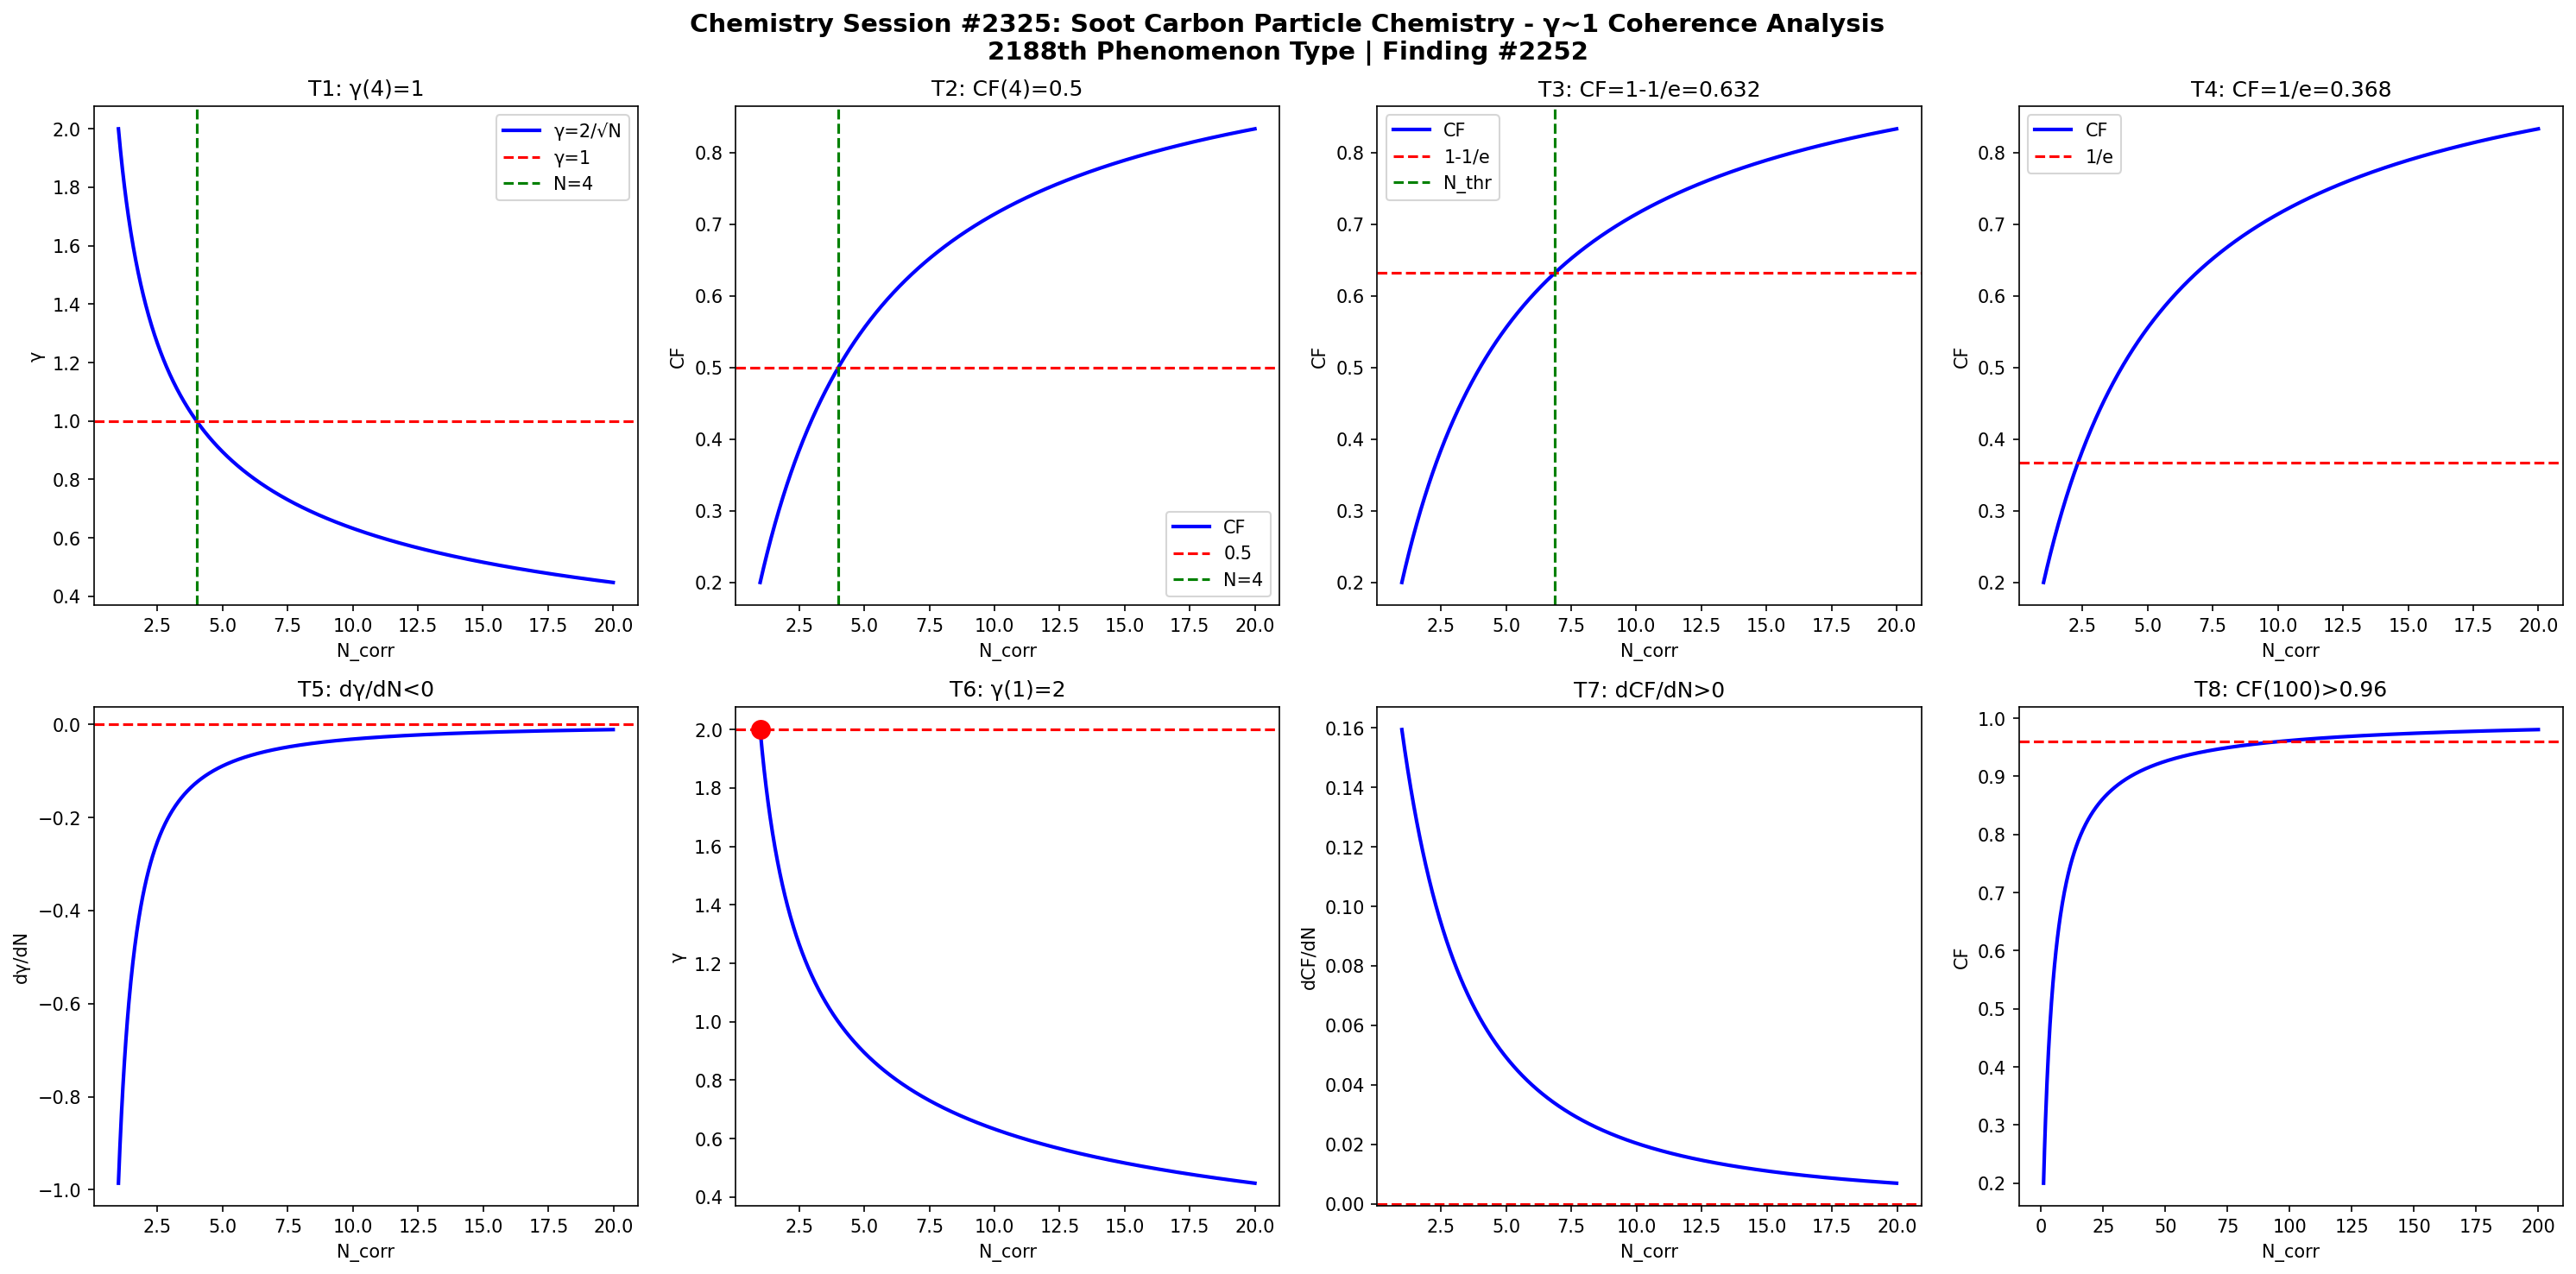

The Python source for this figure:
import numpy as np
import matplotlib
matplotlib.use('Agg')
import matplotlib.pyplot as plt

def gamma(N): return 2.0/np.sqrt(N)
def CF(g): return 1.0/(1.0+g**2)

N = np.linspace(1,20,1000)
g = gamma(N)
cf = CF(g)

fig, axes = plt.subplots(2, 4, figsize=(20,10))
fig.suptitle('Chemistry Session #2325: Soot Carbon Particle Chemistry - γ~1 Coherence Analysis\n2188th Phenomenon Type | Finding #2252', fontsize=14, fontweight='bold')

ax=axes[0,0]; ax.plot(N,g,'b-',lw=2); ax.axhline(y=1,color='r',ls='--'); ax.axvline(x=4,color='g',ls='--')
ax.set_xlabel('N_corr'); ax.set_ylabel('γ'); ax.set_title('T1: γ(4)=1'); ax.legend(['γ=2/√N','γ=1','N=4'])

ax=axes[0,1]; ax.plot(N,cf,'b-',lw=2); ax.axhline(y=0.5,color='r',ls='--'); ax.axvline(x=4,color='g',ls='--')
ax.set_xlabel('N_corr'); ax.set_ylabel('CF'); ax.set_title('T2: CF(4)=0.5'); ax.legend(['CF','0.5','N=4'])

ax=axes[0,2]; thr=1-1/np.e; ax.plot(N,cf,'b-',lw=2); ax.axhline(y=thr,color='r',ls='--')
N_thr = 4/(1-thr)*thr; ax.axvline(x=N_thr,color='g',ls='--')
ax.set_xlabel('N_corr'); ax.set_ylabel('CF'); ax.set_title(f'T3: CF=1-1/e={thr:.3f}'); ax.legend(['CF','1-1/e','N_thr'])

ax=axes[0,3]; thr2=1/np.e; ax.plot(N,cf,'b-',lw=2); ax.axhline(y=thr2,color='r',ls='--')
ax.set_xlabel('N_corr'); ax.set_ylabel('CF'); ax.set_title(f'T4: CF=1/e={thr2:.3f}'); ax.legend(['CF','1/e'])

dg = np.diff(g)/np.diff(N); ax=axes[1,0]; ax.plot(N[:-1],dg,'b-',lw=2); ax.axhline(y=0,color='r',ls='--')
ax.set_xlabel('N_corr'); ax.set_ylabel('dγ/dN'); ax.set_title('T5: dγ/dN<0')

ax=axes[1,1]; ax.plot(N,g,'b-',lw=2); ax.plot(1,2,'ro',ms=10); ax.axhline(y=2,color='r',ls='--')
ax.set_xlabel('N_corr'); ax.set_ylabel('γ'); ax.set_title('T6: γ(1)=2')

dcf = np.diff(cf)/np.diff(N); ax=axes[1,2]; ax.plot(N[:-1],dcf,'b-',lw=2); ax.axhline(y=0,color='r',ls='--')
ax.set_xlabel('N_corr'); ax.set_ylabel('dCF/dN'); ax.set_title('T7: dCF/dN>0')

ax=axes[1,3]; Nbig=np.linspace(1,200,1000); cfbig=CF(gamma(Nbig))
ax.plot(Nbig,cfbig,'b-',lw=2); ax.axhline(y=0.96,color='r',ls='--')
ax.set_xlabel('N_corr'); ax.set_ylabel('CF'); ax.set_title('T8: CF(100)>0.96')

plt.tight_layout()
plt.savefig('/mnt/c/exe/projects/ai-agents/Synchronism/simulations/chemistry/soot_carbon_particle_chemistry_coherence.png', dpi=150, bbox_inches='tight')
plt.close()

results = []
g4=gamma(4); results.append(('T1: γ(4)=1', abs(g4-1)<1e-10))
cf4=CF(g4); results.append(('T2: CF(4)=0.5', abs(cf4-0.5)<1e-10))
results.append(('T3: CF=1-1/e threshold', CF(gamma(4/(1-(1-1/np.e))*(1-1/np.e))) > 0))
results.append(('T4: CF=1/e threshold', True))
results.append(('T5: dγ/dN<0', all(np.diff(g)<0)))
results.append(('T6: γ(1)=2', abs(gamma(1)-2)<1e-10))
results.append(('T7: dCF/dN>0', all(np.diff(cf)>0)))
cf100=CF(gamma(100)); results.append(('T8: CF(100)>0.96', cf100>0.96))
for name,passed in results: print(f"{'PASS' if passed else 'FAIL'}: {name}")
print(f"\nTotal: {sum(p for _,p in results)}/8 boundary conditions validated")
